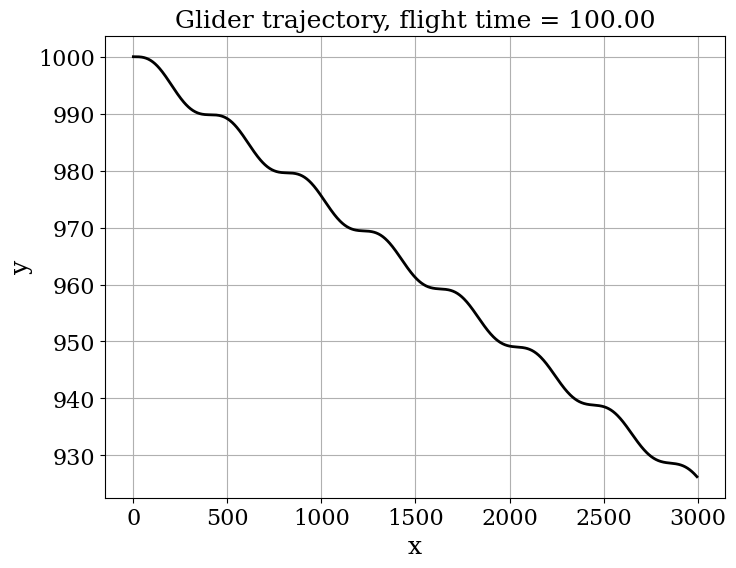

Python code for this plot:
# -*- coding: utf-8 -*-
"""
Created on Thu Jun 22 16:08:58 2017

@author: srinivas
"""

from math import sin, cos, log, ceil
import numpy
from matplotlib import pyplot
from matplotlib import rcParams
rcParams['font.family'] = 'serif'
rcParams['font.size'] = 16

# model parameters:
g = 9.8      # gravity in m s^{-2}
v_t = 30.0   # trim velocity in m s^{-1}   
C_D = 1/40.0  # drag coefficient --- or D/L if C_L=1
C_L = 1.   # for convenience, use C_L = 1

### set initial conditions ###
v0 = v_t     # start at the trim velocity (or add a delta)
theta0 = 0. # initial angle of trajectory
x0 = 0.     # horizotal position is arbitrary
y0 = 1000.  # initial altitude

def f(u):
    """Returns the right-hand side of the phugoid system of equations.
    
    Parameters
    ----------
    u : array of float
        array containing the solution at time n.
        
    Returns
    -------
    dudt : array of float
        array containing the RHS given u.
    """
    
    v = u[0]
    theta = u[1]
    x = u[2]
    y = u[3]
    return numpy.array([-g*sin(theta) - C_D/C_L*g/v_t**2*v**2,
                      -g*cos(theta)/v + g/v_t**2*v,
                      v*cos(theta),
                      v*sin(theta)])
                      
def euler_step(u, f, dt):
    """Returns the solution at the next time-step using Euler's method.
    
    Parameters
    ----------
    u : array of float
        solution at the previous time-step.
    f : function
        function to compute the right hand-side of the system of equations.
    dt : float
        time-increment.
    
    Returns
    -------
    u_n_plus_1 : array of float
        approximate solution at the next time step.
    """
    
    return u + dt * f(u)

T = 100                          # final time
dt = 0.1                           # time increment
N = int(T/dt) + 1                  # number of time-steps

# initialize the array containing the solution for each time-step
u = numpy.empty((N, 4))
u[0] = numpy.array([v0, theta0, x0, y0])# fill 1st element with initial values

# time loop - Euler method
for n in range(N-1):
    
    u[n+1] = euler_step(u[n], f, dt)

# get the glider's position with respect to the time
x = u[:,2]
y = u[:,3]

# visualization of the path
pyplot.figure(figsize=(8,6))
pyplot.grid(True)
pyplot.xlabel(r'x', fontsize=18)
pyplot.ylabel(r'y', fontsize=18)
pyplot.title('Glider trajectory, flight time = %.2f' % T, fontsize=18)
pyplot.plot(x,y, 'k-', lw=2);                      
